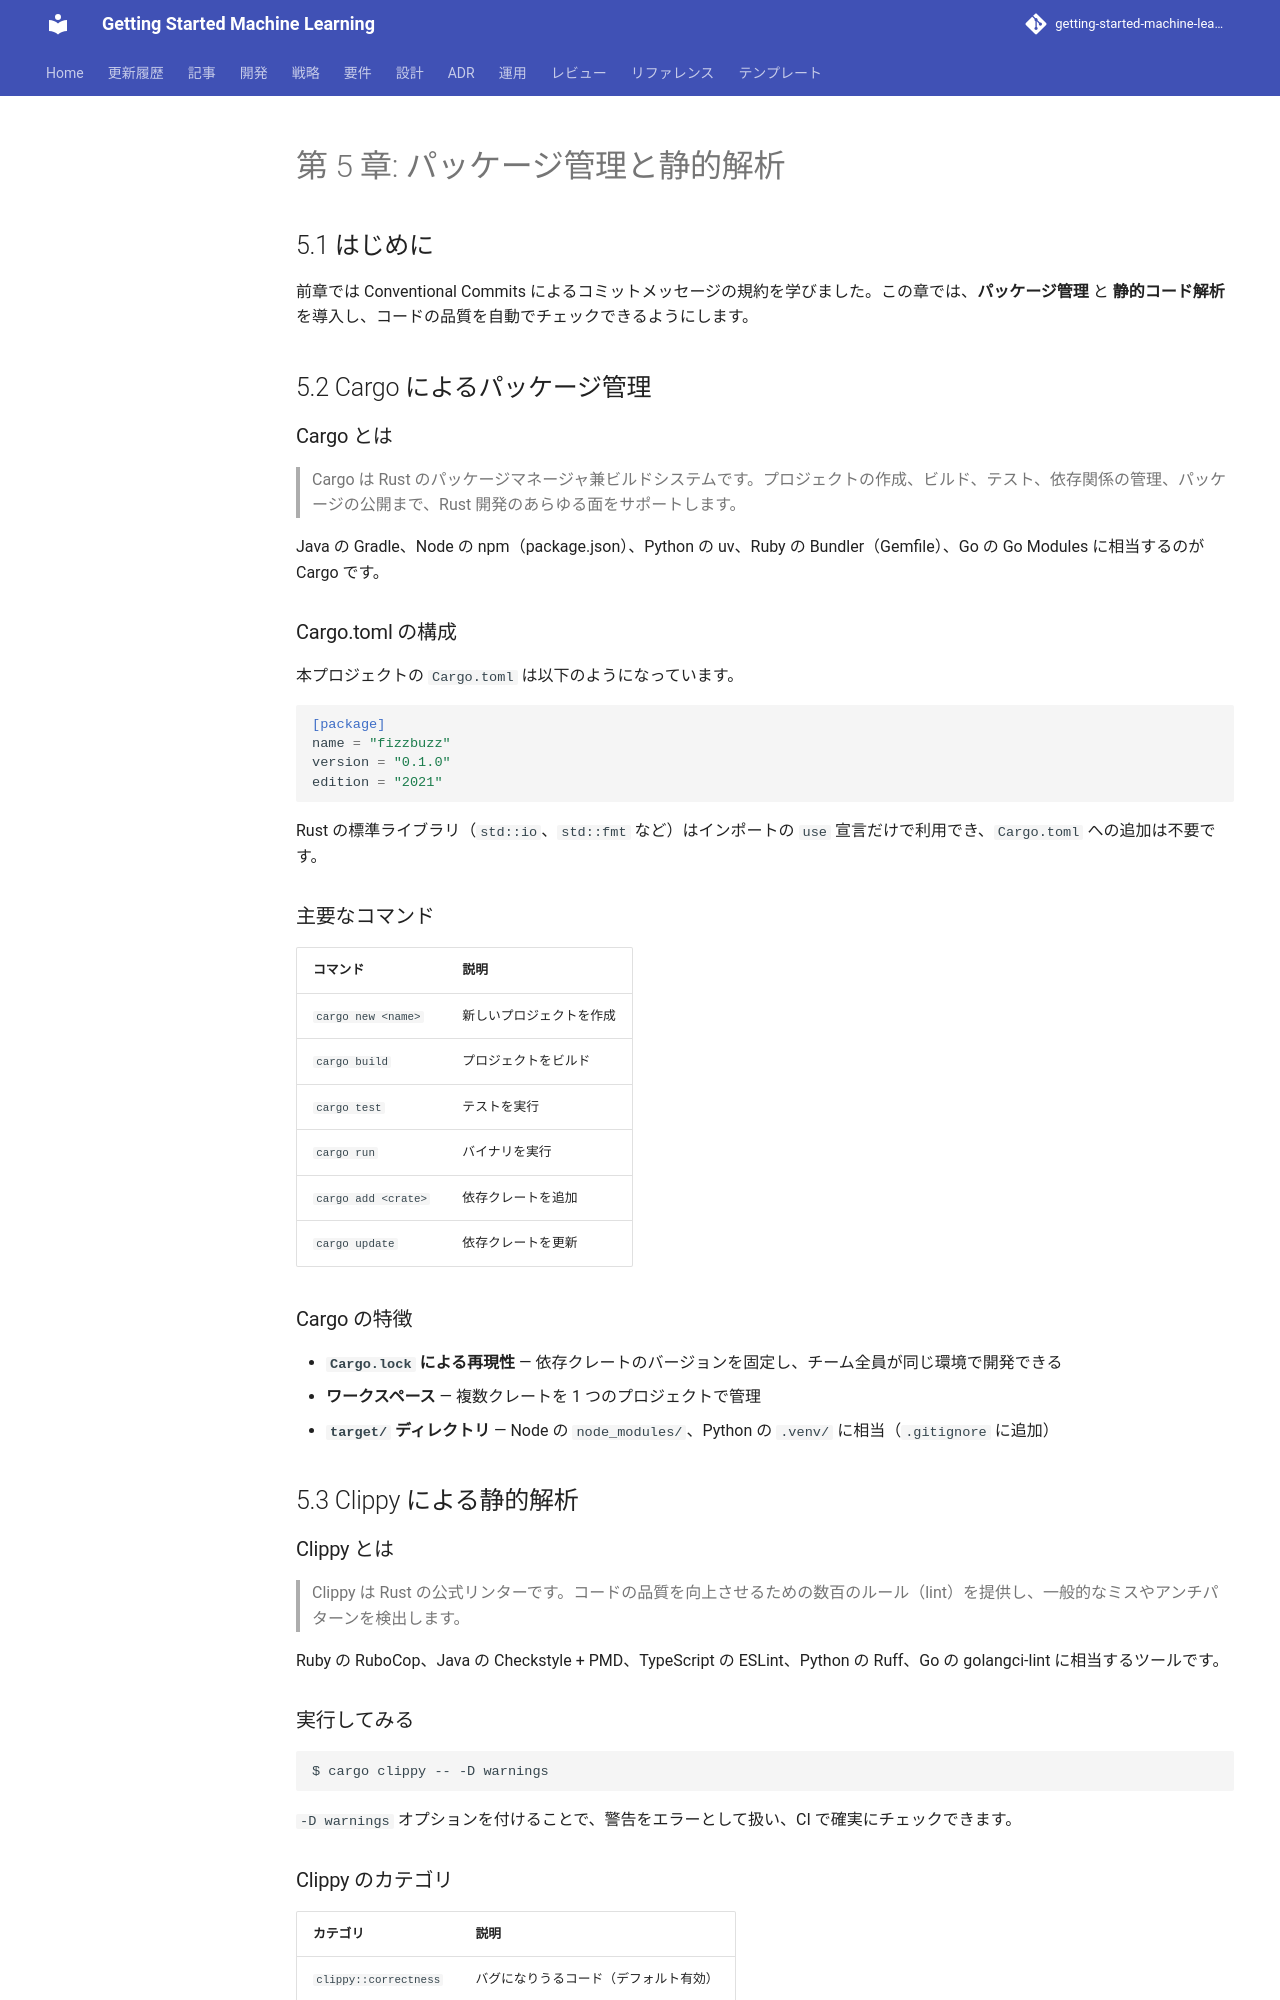

repository: k2works/getting-started-machine-learning · page: article/getting-start-tdd/rust/05-package-management-and-static-analysis/index.html · generator: mkdocs

---
type: Article
title: "第 5 章: パッケージ管理と静的解析"
description: "前章では Conventional Commits によるコミットメッセージの規約を学びました。"
tags: [article, getting-start-tdd, rust]
status: stable
generated: { by: human:kakimomokuri, at: 2026-03-24T05:22:28Z }
---

# 第 5 章: パッケージ管理と静的解析

## 5.1 はじめに

前章では Conventional Commits によるコミットメッセージの規約を学びました。この章では、**パッケージ管理** と **静的コード解析** を導入し、コードの品質を自動でチェックできるようにします。

## 5.2 Cargo によるパッケージ管理

### Cargo とは

> Cargo は Rust のパッケージマネージャ兼ビルドシステムです。プロジェクトの作成、ビルド、テスト、依存関係の管理、パッケージの公開まで、Rust 開発のあらゆる面をサポートします。

Java の Gradle、Node の npm（package.json）、Python の uv、Ruby の Bundler（Gemfile）、Go の Go Modules に相当するのが Cargo です。

### Cargo.toml の構成

本プロジェクトの `Cargo.toml` は以下のようになっています。

```toml
[package]
name = "fizzbuzz"
version = "0.1.0"
edition = "2021"
```

Rust の標準ライブラリ（`std::io`、`std::fmt` など）はインポートの `use` 宣言だけで利用でき、`Cargo.toml` への追加は不要です。

### 主要なコマンド

| コマンド | 説明 |
|---------|------|
| `cargo new <name>` | 新しいプロジェクトを作成 |
| `cargo build` | プロジェクトをビルド |
| `cargo test` | テストを実行 |
| `cargo run` | バイナリを実行 |
| `cargo add <crate>` | 依存クレートを追加 |
| `cargo update` | 依存クレートを更新 |

### Cargo の特徴

- **`Cargo.lock` による再現性** — 依存クレートのバージョンを固定し、チーム全員が同じ環境で開発できる
- **ワークスペース** — 複数クレートを 1 つのプロジェクトで管理
- **`target/` ディレクトリ** — Node の `node_modules/`、Python の `.venv/` に相当（`.gitignore` に追加）

## 5.3 Clippy による静的解析

### Clippy とは

> Clippy は Rust の公式リンターです。コードの品質を向上させるための数百のルール（lint）を提供し、一般的なミスやアンチパターンを検出します。

Ruby の RuboCop、Java の Checkstyle + PMD、TypeScript の ESLint、Python の Ruff、Go の golangci-lint に相当するツールです。

### 実行してみる

```bash
$ cargo clippy -- -D warnings
```

`-D warnings` オプションを付けることで、警告をエラーとして扱い、CI で確実にチェックできます。
